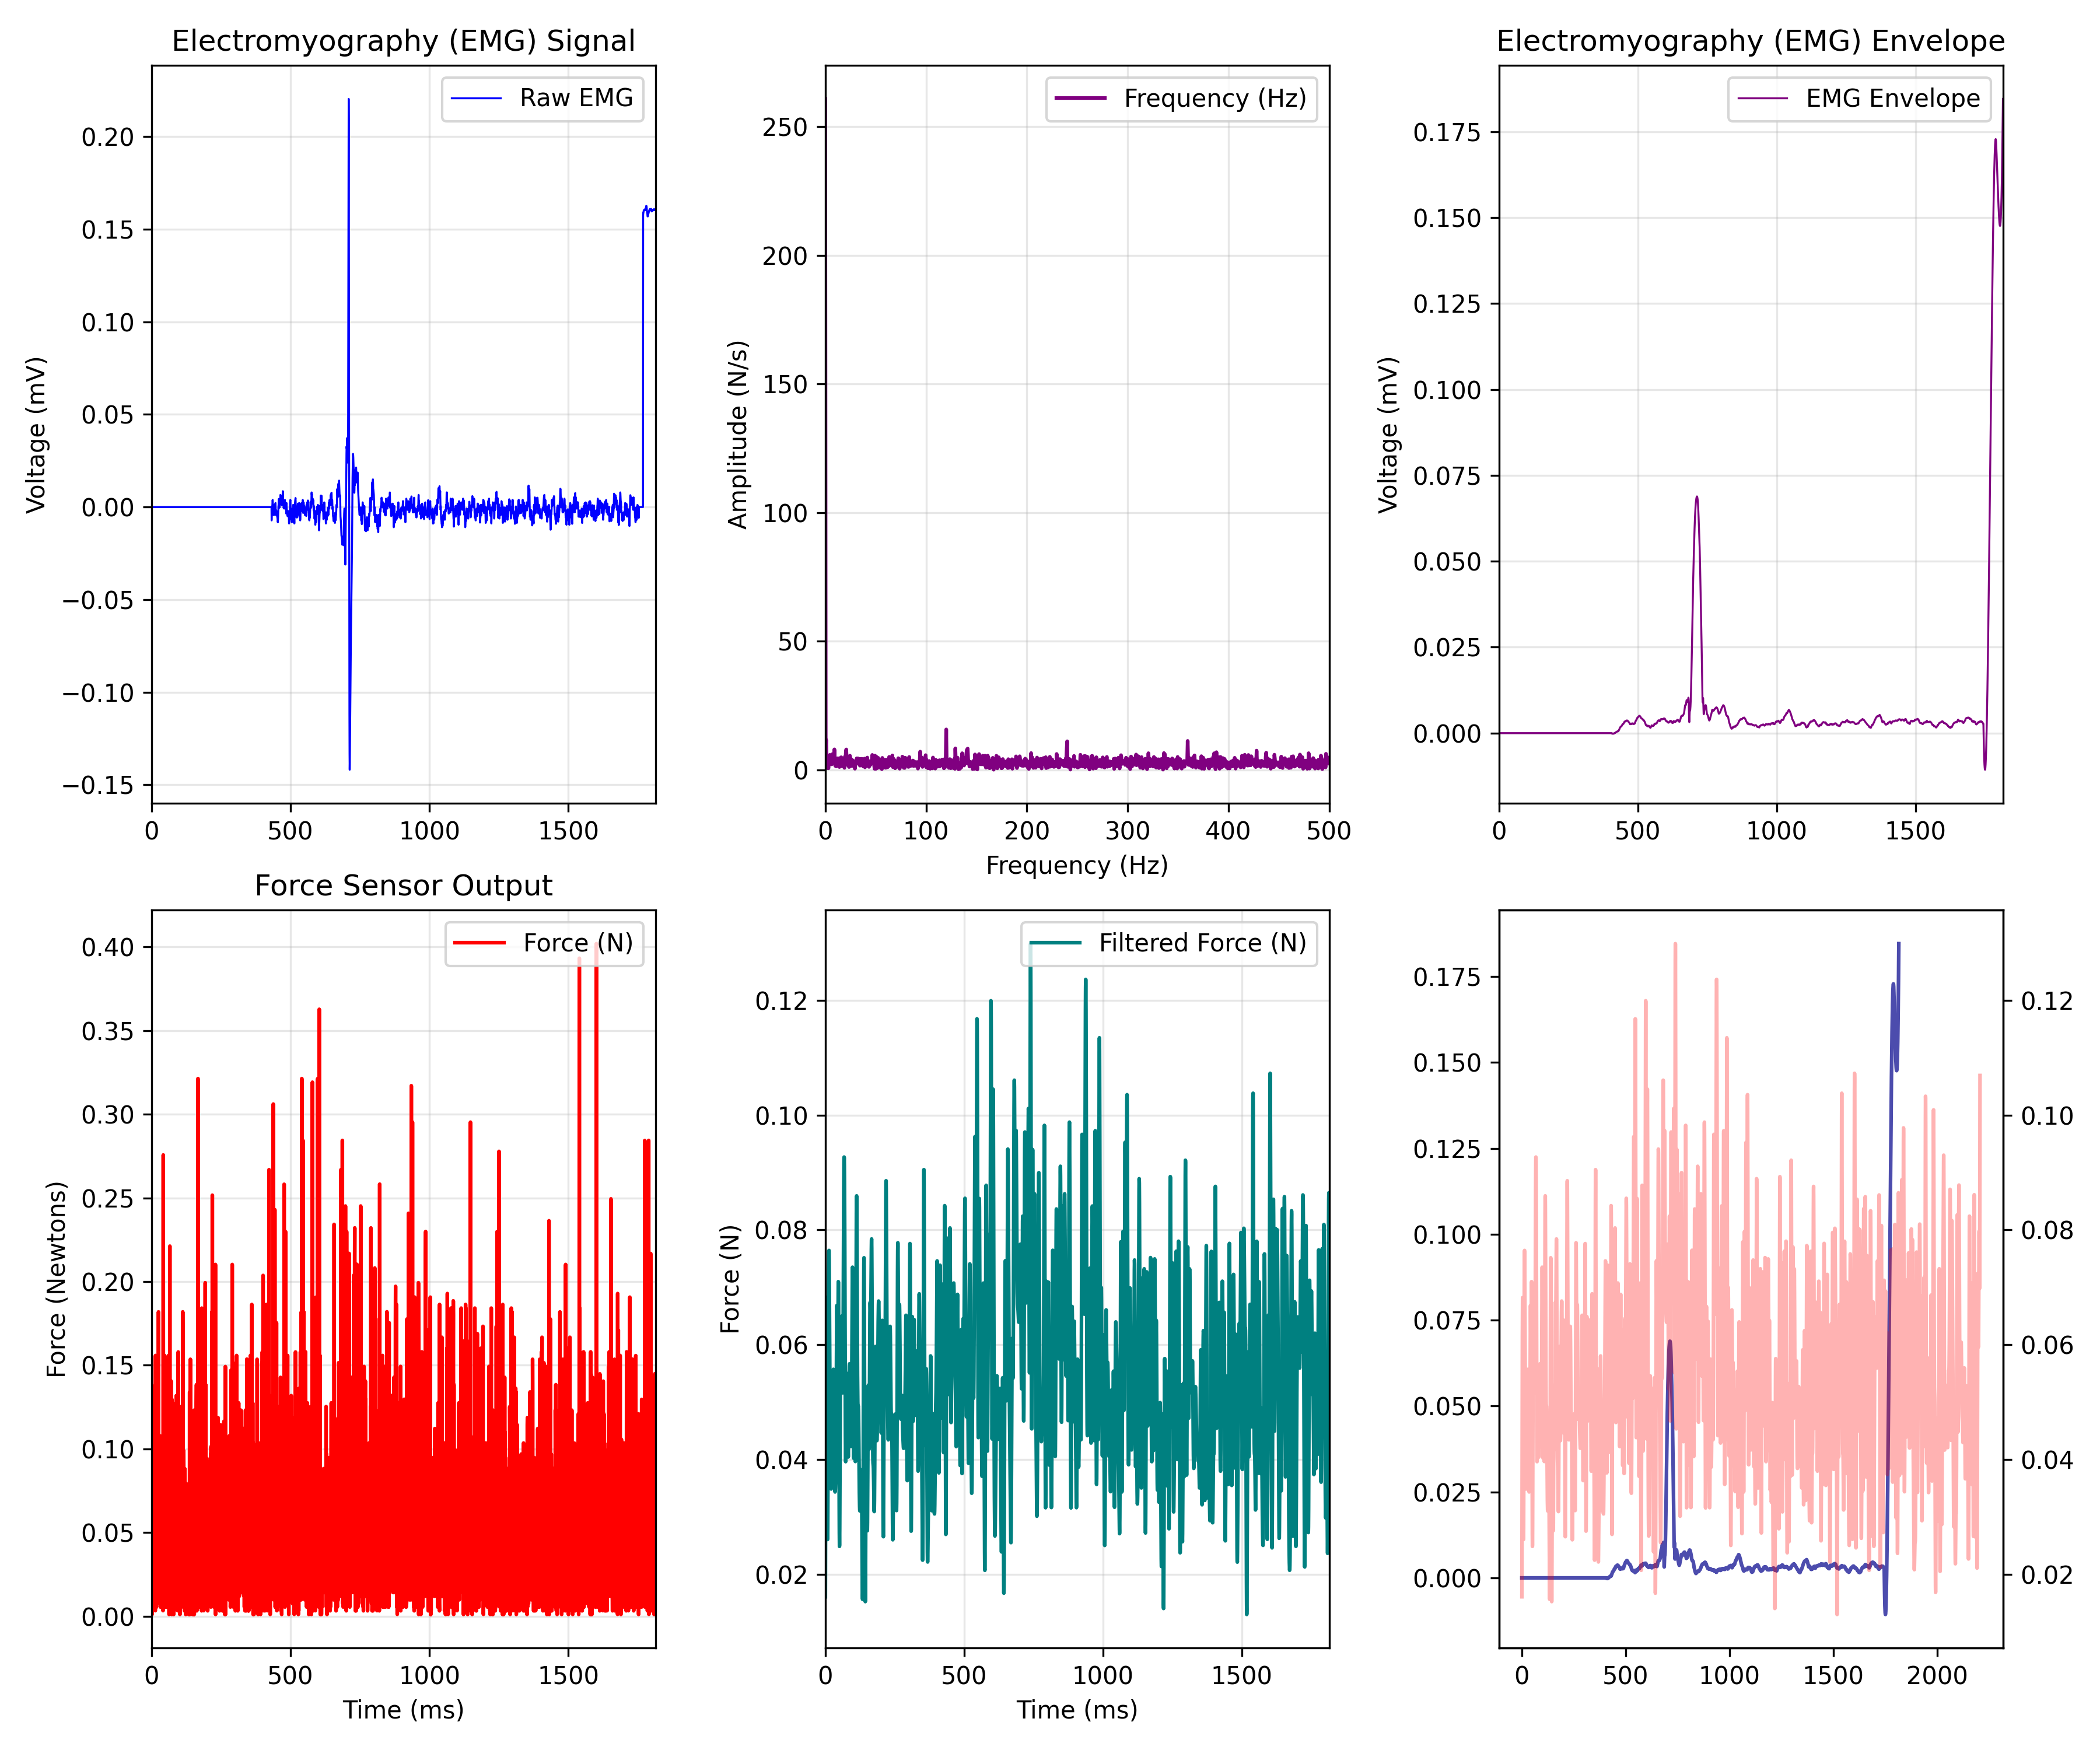

Values plotted in this chart, from the file beside it:
EMG_time_ms, EMG_value, FORCE_time_ms, FORCE_newtons, Force_LPF, ENVELOPE_time_ms, EMG_Envelope
0.0, 0.0, 0.468, 0.0163, 0.01611, 0.0, 0.0
0.4655, 0.0, 0.933, 0.0142, 0.0265, 0.4655, 0.0
0.931, 0.0, 1.4, 0.001053, 0.03666, 0.931, 0.0
1.397, 0.0, 1.866, 0.0163, 0.0462, 1.397, 0.0
1.862, 0.0, 2.33, 0.04027, 0.05461, 1.862, 0.0
2.328, 0.0, 2.796, 0.07084, 0.06139, 2.328, 0.0
2.793, 0.0, 3.261, 0.1231, 0.06603, 2.793, 0.0
3.259, 0.0, 3.719, 0.1035, 0.06821, 3.259, 0.0
3.724, 0.0, 4.189, 0.06641, 0.06785, 3.724, 0.0
4.19, 0.0, 4.651, 0.01855, 0.06512, 4.19, 0.0
4.655, 0.0, 5.119, 0.005483, 0.06041, 4.655, 0.0
5.121, 0.0, 5.581, 0.121, 0.05427, 5.121, 0.0
5.586, 0.0, 6.047, 0.0163, 0.04739, 5.586, 0.0
6.052, 0.0, 6.513, 0.05988, 0.04047, 6.052, 0.0
6.517, 0.0, 6.978, 0.07302, 0.03426, 6.517, 0.0
6.983, 0.0, 7.445, 0.01638, 0.02945, 6.983, 0.0
7.448, 0.0, 7.904, 0.007589, 0.0266, 7.448, 0.0
7.914, 0.0, 8.37, 0.00541, 0.02609, 7.914, 0.0
8.379, 0.0, 8.836, 0.01855, 0.02801, 8.379, 0.0
8.845, 0.0, 9.3, 0.03373, 0.03216, 8.845, 0.0
9.31, 0.0, 9.766, 0.06641, 0.03808, 9.31, 0.0
9.776, 0.0, 10.23, 0.01848, 0.04514, 9.776, 0.0
10.24, 0.0, 10.7, 0.0142, 0.0526, 10.24, 0.0
10.71, 0.0, 11.16, 0.1383, 0.05978, 10.71, 0.0
11.17, 0.0, 11.63, 0.1275, 0.06608, 11.17, 0.0
11.64, 0.0, 12.09, 0.0142, 0.0711, 11.64, 0.0
12.1, 0.0, 12.56, 0.05559, 0.07456, 12.1, 0.0
12.57, 0.0, 13.02, 0.003304, 0.07635, 12.57, 0.0
13.03, 0.0, 13.49, 0.06423, 0.07643, 13.03, 0.0
13.5, 0.0, 13.95, 0.1558, 0.07491, 13.5, 0.0
13.97, 0.0, 14.42, 0.1231, 0.07203, 13.97, 0.0
14.43, 0.0, 14.88, 0.07513, 0.0682, 14.43, 0.0
14.9, 0.0, 15.35, 0.02938, 0.06396, 14.9, 0.0
15.36, 0.0, 15.81, 0.06859, 0.05987, 15.36, 0.0
15.83, 0.0, 16.27, 0.0163, 0.05638, 15.83, 0.0
16.29, 0.0, 16.74, 0.009768, 0.05369, 16.29, 0.0
16.76, 0.0, 17.2, 0.00541, 0.05175, 16.76, 0.0
17.22, 0.0, 17.67, 0.1361, 0.05028, 17.22, 0.0
17.69, 0.0, 18.13, 0.08602, 0.04888, 17.69, 0.0
18.16, 0.0, 18.6, 0.04252, 0.04722, 18.16, 0.0
18.62, 0.0, 19.07, 0.007589, 0.04511, 18.62, 0.0
19.09, 0.0, 19.53, 0.09481, 0.0426, 19.09, 0.0
19.55, 0.0, 20, 0.02502, 0.03992, 19.55, 0.0
20.02, 0.0, 20.46, 0.02284, 0.03747, 20.02, 0.0
20.48, 0.0, 20.93, 0.02509, 0.03567, 20.48, 0.0
20.95, 0.0, 21.39, 0.04898, 0.03488, 20.95, 0.0
21.41, 0.0, 21.86, 0.02073, 0.03532, 21.41, 0.0
21.88, 0.0, 22.32, 0.04463, 0.037, 21.88, 0.0
22.34, 0.0, 22.78, 0.01848, 0.0397, 22.34, 0.0
22.81, 0.0, 23.26, 0.04034, 0.04301, 22.81, 0.0
23.28, 0.0, 23.71, 0.0163, 0.04642, 23.28, 0.0
23.74, 0.0, 24.18, 0.03809, 0.04941, 23.74, 0.0
24.21, 0.0, 24.64, 0.1819, 0.05159, 24.21, 0.0
24.67, 0.0, 25.11, 0.01855, 0.05279, 24.67, 0.0
25.14, 0.0, 25.58, 0.04688, 0.05311, 25.14, 0.0
25.6, 0.0, 26.04, 0.06206, 0.05286, 25.6, 0.0
26.07, 0.0, 26.51, 0.02066, 0.05245, 26.07, 0.0
26.53, 0.0, 26.97, 0.0142, 0.05224, 26.53, 0.0
27, 0.0, 27.44, 0.07302, 0.05248, 27, 0.0
27.47, 0.0, 27.9, 0.06641, 0.05318, 27.47, 0.0
... 4,684 more rows
